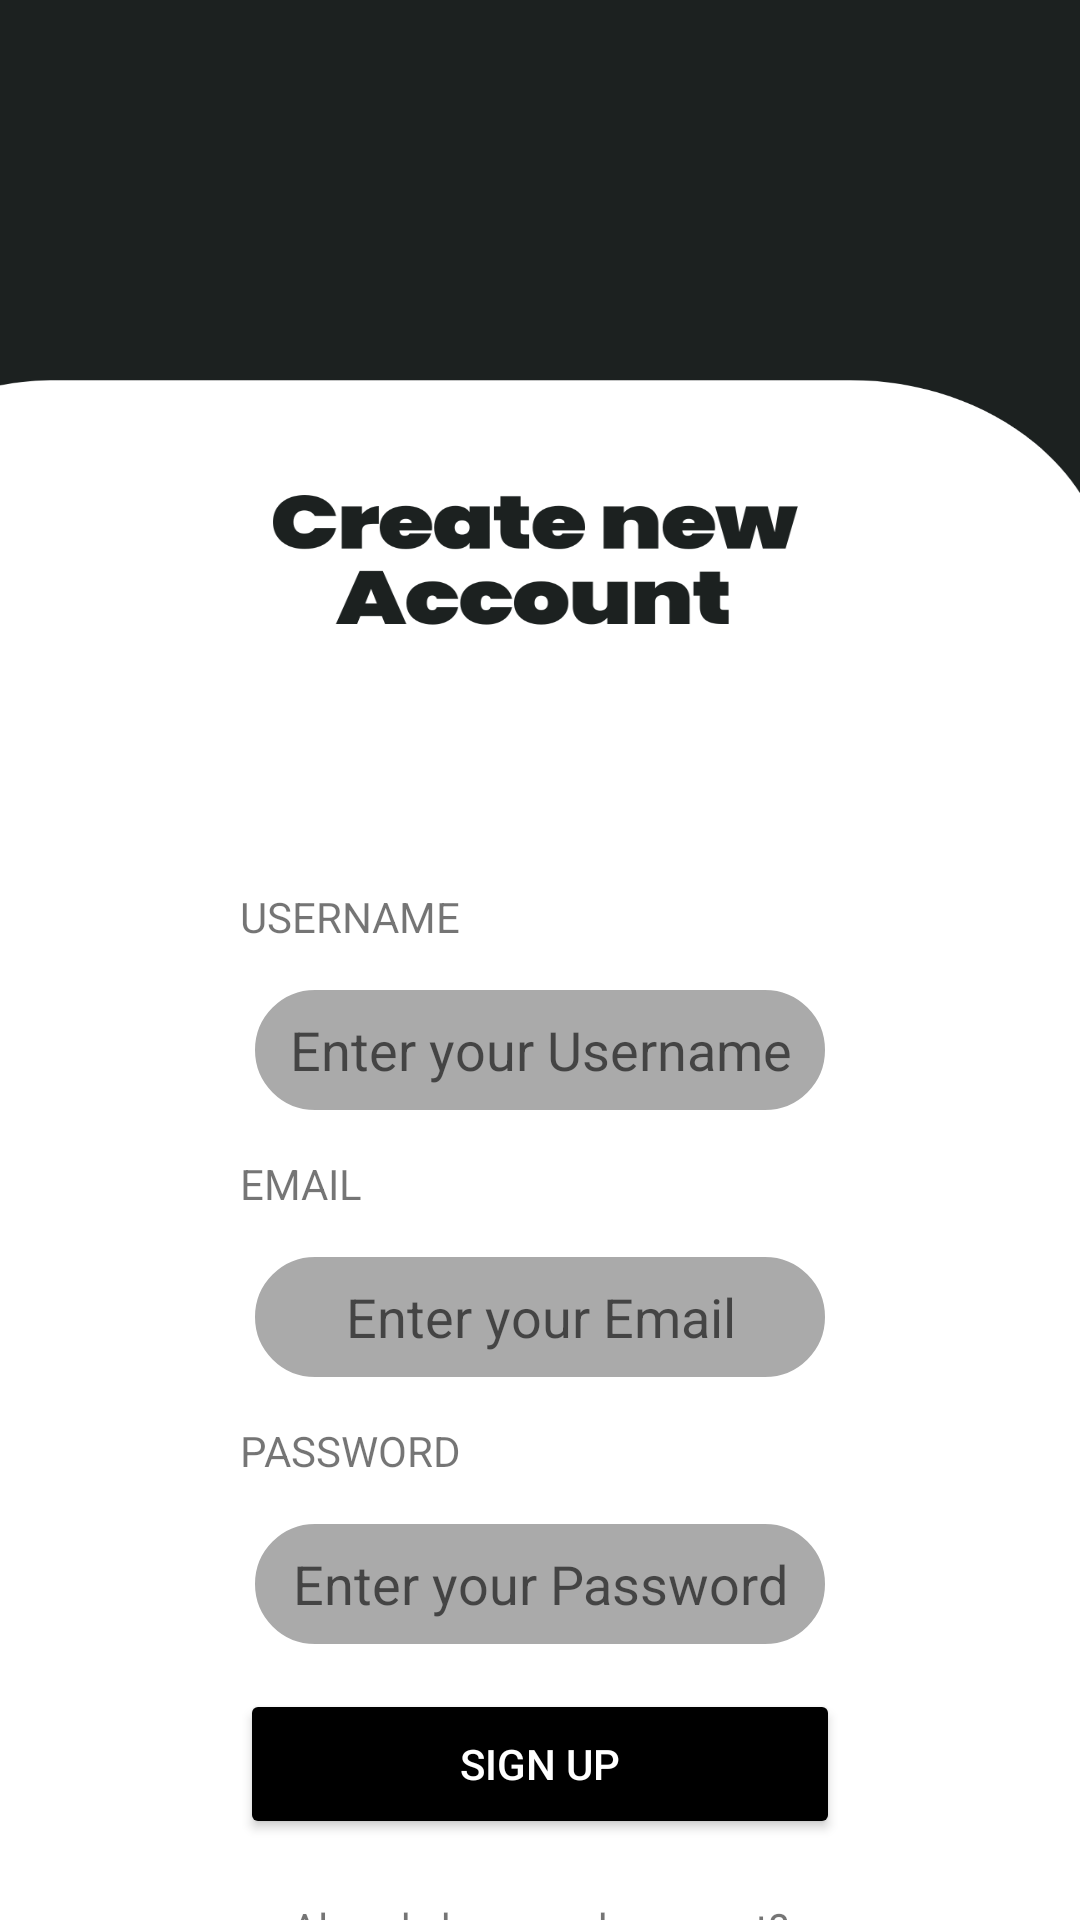

Reconstruct the res/layout file that produces this screen, plus the resources it refers to.
<!-- AndroidManifest.xml: application theme AppTheme -->
<!-- res/layout/signup_screen.xml -->
<?xml version="1.0" encoding="utf-8"?>
<androidx.constraintlayout.widget.ConstraintLayout
    xmlns:android="http://schemas.android.com/apk/res/android"
    xmlns:app="http://schemas.android.com/apk/res-auto"
    xmlns:tools="http://schemas.android.com/tools"
    android:id="@+id/signup_main"
    android:layout_width="match_parent"
    android:layout_height="match_parent"
    android:background="@drawable/signup_bg"
    tools:context=".MainActivity">

    <Space
        android:id="@+id/space"
        android:layout_width="match_parent"
        android:layout_height="286dp"
        app:layout_constraintEnd_toEndOf="parent"
        app:layout_constraintStart_toStartOf="parent"
        app:layout_constraintTop_toTopOf="parent" />

    <TextView
        android:id="@+id/username_label"
        android:layout_width="200dp"
        android:layout_height="wrap_content"
        android:layout_marginTop="10dp"
        android:text="USERNAME"
        app:layout_constraintTop_toBottomOf="@id/space"
        app:layout_constraintStart_toStartOf="parent"
        app:layout_constraintEnd_toEndOf="parent"/>

    <EditText
        android:id="@+id/username_input"
        android:layout_width="200dp"
        android:layout_height="50dp"
        android:ems="10"
        android:inputType="text"
        android:background="@drawable/textbox_bg"
        android:textAlignment="center"
        android:hint="Enter your Username"
        android:layout_marginTop="10dp"
        app:layout_constraintTop_toBottomOf="@id/username_label"
        app:layout_constraintStart_toStartOf="parent"
        app:layout_constraintEnd_toEndOf="parent"/>

    <TextView
        android:id="@+id/email_label"
        android:layout_width="200dp"
        android:layout_height="wrap_content"
        android:layout_marginTop="10dp"
        android:text="EMAIL"
        app:layout_constraintTop_toBottomOf="@id/username_input"
        app:layout_constraintStart_toStartOf="parent"
        app:layout_constraintEnd_toEndOf="parent"/>

    <EditText
        android:id="@+id/email_input"
        android:layout_width="200dp"
        android:layout_height="50dp"
        android:ems="10"
        android:inputType="text"
        android:background="@drawable/textbox_bg"
        android:textAlignment="center"
        android:hint="Enter your Email"
        android:layout_marginTop="10dp"
        app:layout_constraintTop_toBottomOf="@id/email_label"
        app:layout_constraintStart_toStartOf="parent"
        app:layout_constraintEnd_toEndOf="parent"/>

    <TextView
        android:id="@+id/password_label"
        android:layout_width="200dp"
        android:layout_height="wrap_content"
        android:text="PASSWORD"
        android:layout_marginTop="10dp"
        app:layout_constraintTop_toBottomOf="@id/email_input"
        app:layout_constraintStart_toStartOf="parent"
        app:layout_constraintEnd_toEndOf="parent"/>

    <EditText
        android:id="@+id/password_input"
        android:layout_width="200dp"
        android:layout_height="50dp"
        android:ems="10"
        android:inputType="textPassword"
        android:background="@drawable/textbox_bg"
        android:textAlignment="center"
        android:hint="Enter your Password"
        android:layout_marginTop="10dp"
        app:layout_constraintTop_toBottomOf="@id/password_label"
        app:layout_constraintStart_toStartOf="parent"
        app:layout_constraintEnd_toEndOf="parent"/>

    <Button
        android:id="@+id/signup_btn"
        android:layout_width="200dp"
        android:layout_height="50dp"
        android:backgroundTint="@color/black"
        android:text="Sign Up"
        android:textColor="@color/white"
        android:layout_marginTop="10dp"
        app:layout_constraintTop_toBottomOf="@id/password_input"
        app:layout_constraintStart_toStartOf="parent"
        app:layout_constraintEnd_toEndOf="parent"/>

    <TextView
        android:id="@+id/forgot_pass"
        android:layout_width="wrap_content"
        android:layout_height="48dp"
        android:layout_marginTop="20dp"
        android:layout_marginBottom="5dp"
        android:clickable="true"
        android:text="Already have and account?"
        android:textAlignment="center"
        app:layout_constraintEnd_toEndOf="parent"
        app:layout_constraintStart_toStartOf="parent"
        app:layout_constraintTop_toBottomOf="@id/signup_btn" />



</androidx.constraintlayout.widget.ConstraintLayout>
<!-- resources referenced by this layout -->
<resources>
  <color name="black">#FF000000</color>
  <color name="white">#FFFFFF</color>
  <!-- drawable signup_bg: png bitmap (drawable, 46193 bytes) -->
  <!-- drawable textbox_bg (drawable) -->
  <?xml version="1.0" encoding="utf-8"?>
  <shape xmlns:android="http://schemas.android.com/apk/res/android">
      <solid android:color="@android:color/darker_gray" /> 
      <corners android:radius="360dp" /> 
      <stroke android:width="5dp" android:color="@color/white" /> 
  </shape>
  <style name="AppTheme" parent="Theme.AppCompat.Light.NoActionBar">
          <item name="android:forceDarkAllowed">false</item>
          
      </style>
</resources>
